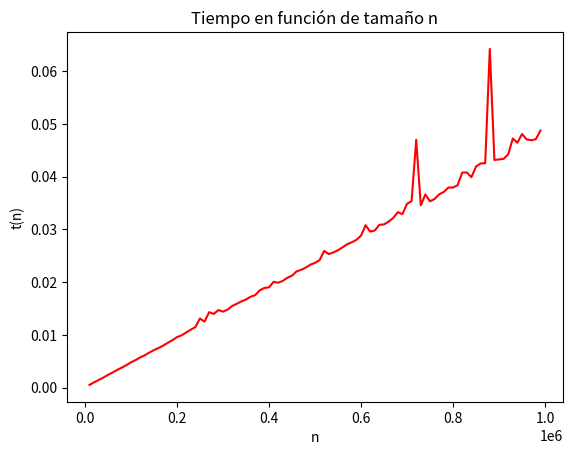

Recreate this plot in Python.
"""
    ---------------------- EJERCICIO 3 --------------------
    Trabajo realizado por los alumnos:
[redacted]
[redacted]
"""
#Importamos las librerías necesarias
import numpy as np #Librería de Python numérico
import matplotlib.pyplot as plt #Librería para hacer gráficas
import time #Para medir tiempo de ejecución

def encontrar_max(lista):
    """
    Esta función recibe una lista de números no vacía, y devuelve 
    el valor máximo en esa lista. 

    Parámetro
    ----------
    lista: list
            entrada, lista no vacía de flotantes
    
    Regreso
    --------
    max_valor: float
                el valor más grande de la lista
    
    Ejemplo
    --------
    lista_1 = [3,4,-5,2,1,5,2,1,-3]
    >>> encontrar_max(lista_1)
    5
    """
    # Nos aseguramos de que la lista es no vacía
    
    #Si la lista es vacía, no procedemos
    if not(len(lista)):
        raise Exception("Debe ingresarse una lista no vacía")

    # De otra forma, aplicamos el algoritmo de búsqueda del máximo
    
    # Inicializamos la variable 'max_valor' con el primer elemento de la lista,
    #  y recorremos la lista modificando este valor si es que 
    # encontramos uno más grande
    max_valor = lista[0]
    
    # Recorremos la lista desde el índice 1 hasta n-1
    for i in range(1, len(lista)):
        # Si se encuentra un valor que es más grande que todos los
        # elementos recorridos hasta el índice i actual, se modifica 
        # el valor de 'max_valor'
        if lista[i]>=max_valor:
            max_valor = lista[i]
    # Al final de este proceso max_valor contiene al máximo de la lista
    return max_valor

def encontrar_min(lista):
    """
    Esta función recibe una lista de números no vacía, y devuelve 
    el valor mínimo en esa lista. 

    Parámetro
    ----------
    lista: list
            entrada, lista no vacía de números

    Regreso
    --------
    min_valor: float
                el valor mínimo en la lista 
    
    Ejemplo
    --------
    lista_1 = [3,4,-5,2,1,5,2,1,-3]
    >>> encontrar_min(lista_1)
    -5
    """
    # Nos aseguramos de que la lista es no vacía
    
    # Si la lista es vacía, no procedemos
    if not(len(lista)):
        raise Exception("Debe ingresarse una lista no vacía")

    # De otra forma, aplicamos el algoritmo de búsqueda del mínimo
    
    # Inicializamos la variable 'min_valor' con el primer elemento de la lista, 
    # y recorremos la lista modificando este valor si es que 
    # encontramos uno más grande
    min_valor = lista[0]
    
    # Recorremos la lista desde el índice 1 hasta n-1
    for i in range(1, len(lista)):
        # Si se encuentra un valor que es menor que todos los elementos recorridos 
        # hasta el índice i actual, se modifica el valor de 'min_valor'
        if lista[i]<=min_valor:
            min_valor = lista[i]
    # Al final de este proceso max_valor contiene al máximo de la lista
    return min_valor

# --------- Test:
lista_1 = [3,4,-5,2,1,5,2,1,-3]
print(
    "El valor máximo de la lista", lista_1,
    "es", encontrar_max(lista_1)
)
print(
    "El valor mínimo de la lista", lista_1,
    "es", encontrar_min(lista_1)
)


"""
    Veamos cuánto tardan en ejecutarse estos programas en función del
    parámetro n, el tamaño de la lista. Para ello, generamos una lista de 
    listas de tamaño 10000 - 1000000 en saltos de 10000.
 """
lista_listas = []
for i in range(10000,1000000, 10000):
    lista_listas.append(
        np.random.randint(-100,100, i) #Lista de números aleatorios entre -100 y 100
                                       # de tamaño i (el índice que va variando)
    )

"""
    Generamos 2 listas. En la primera guardamos la longitud de la lista i-ésima
    del conjunto lista_listas, y en la segunda el tiempo que tardó en ejecutarse la
    función encontrar_max() con la lista i-ésima.
"""
size_n = []
tiempo = []
for lista in lista_listas:
    size_n.append(len(lista))
    inicio = time.time()
    max_val = encontrar_max(lista)
    fin = time.time()
    tiempo.append(fin-inicio)

#Graficamos nuestros resultados
plt.plot(size_n, tiempo, 'r-')
plt.title("Tiempo en función de tamaño n")
plt.xlabel("n")
plt.ylabel("t(n)")
plt.show()
